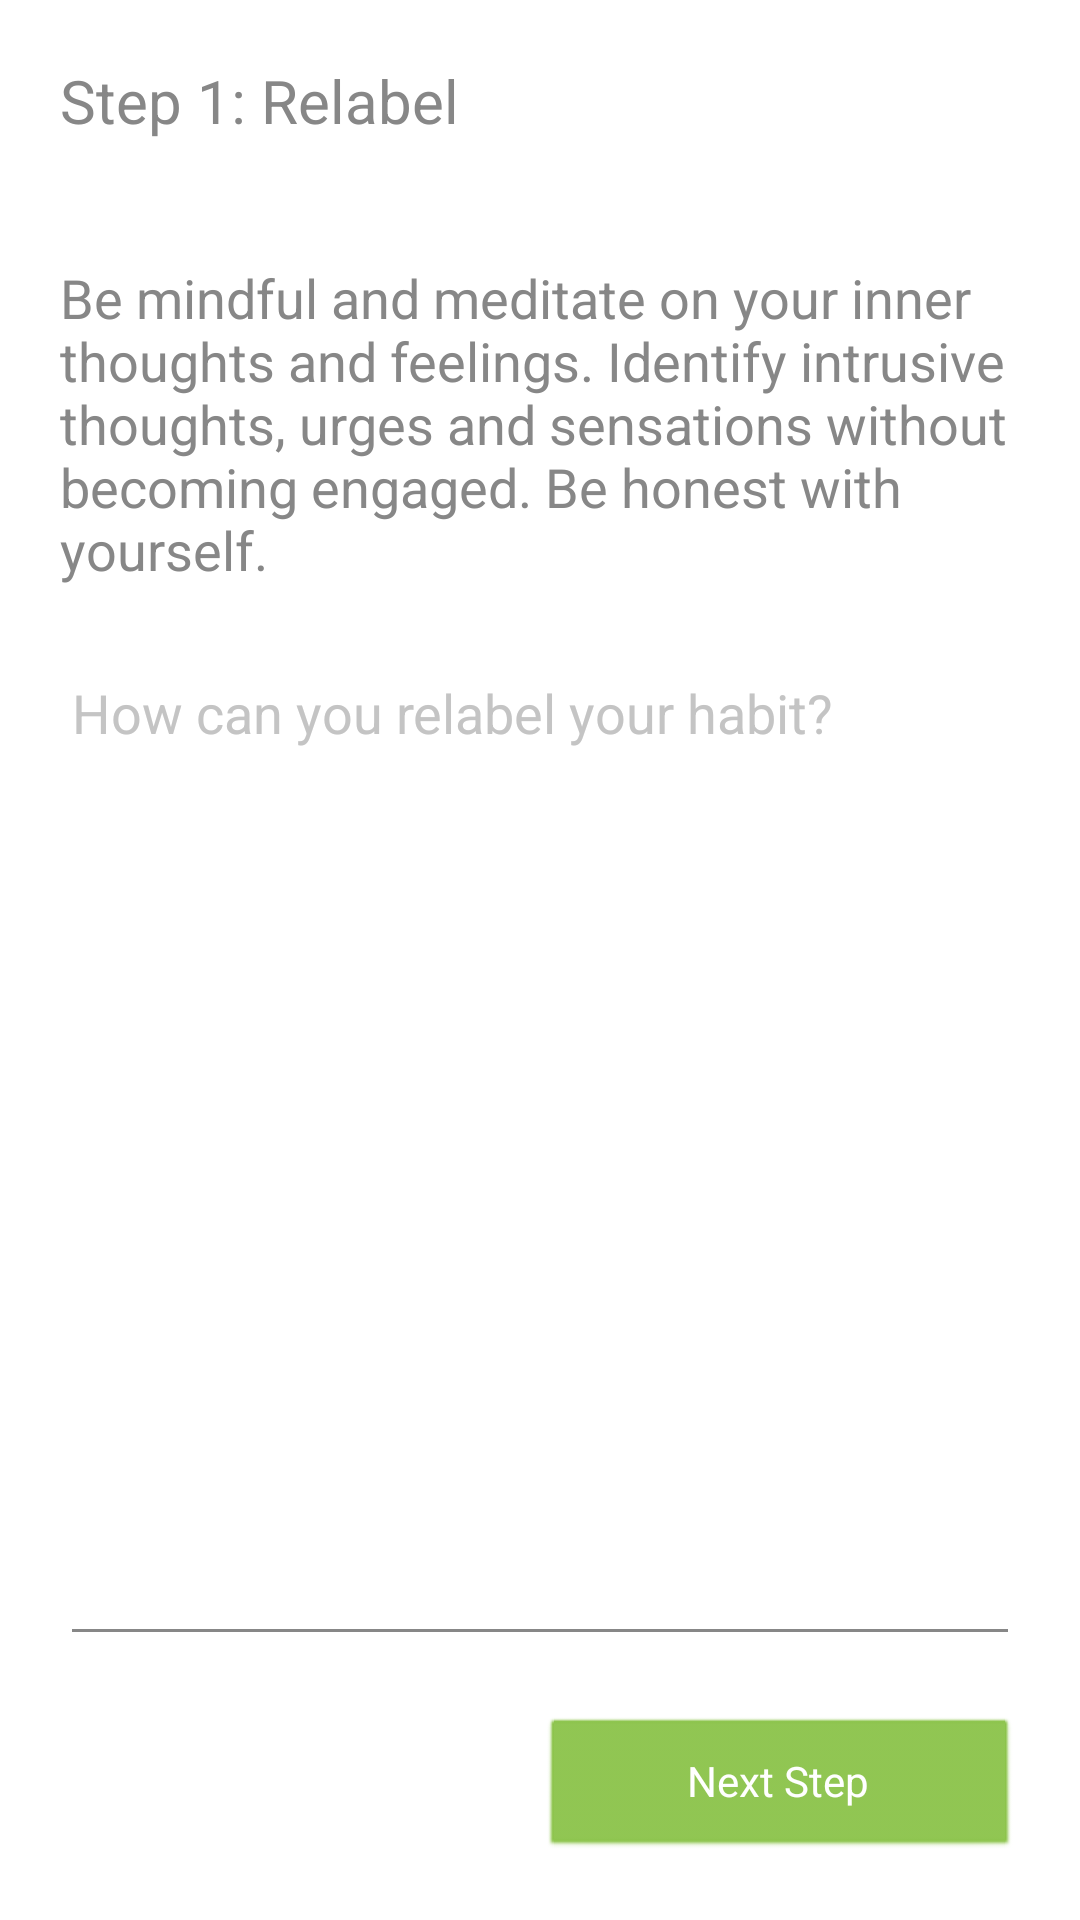

Layout XML and referenced resources for this Android screen:
<!-- AndroidManifest.xml: application theme AppTheme -->
<!-- res/layout/activity_step1_entry.xml -->
<?xml version="1.0" encoding="utf-8"?>
<androidx.constraintlayout.widget.ConstraintLayout xmlns:android="http://schemas.android.com/apk/res/android"
    xmlns:app="http://schemas.android.com/apk/res-auto"
    xmlns:tools="http://schemas.android.com/tools"
    android:layout_width="match_parent"
    android:layout_height="match_parent"
    tools:context=".activities.Step1EntryActivity">


    <TextView
        android:id="@+id/title"
        android:layout_width="match_parent"
        android:layout_height="wrap_content"
        app:layout_constraintStart_toStartOf="parent"
        app:layout_constraintTop_toTopOf="parent"
        android:layout_margin="20sp"
        android:text="@string/step1"
        android:textSize="20sp"
        />

    <TextView
        android:id="@+id/step1_desc"
        android:layout_width="match_parent"
        android:layout_height="wrap_content"
        app:layout_constraintStart_toStartOf="@id/title"
        app:layout_constraintTop_toBottomOf="@id/title"
        android:layout_margin="20sp"
        android:paddingTop="20sp"
        android:text="@string/step1_desc"
        android:textSize="18sp"
        />

    <EditText
        android:id="@+id/step_journal"
        android:layout_width="match_parent"
        android:layout_height="0dp"
        android:minLines="10"
        android:scrollbars="vertical"
        app:layout_constraintTop_toBottomOf="@id/step1_desc"
        app:layout_constraintStart_toStartOf="parent"
        app:layout_constraintEnd_toEndOf="parent"
        app:layout_constraintBottom_toTopOf="@id/prv_nxt_btn"
        android:layout_margin="20sp"
        android:hint="@string/step1_journal"
        android:inputType="textMultiLine"
        android:gravity="top" />

    <LinearLayout
        android:id="@+id/prv_nxt_btn"
        android:layout_width="match_parent"
        android:layout_height="wrap_content"
        app:layout_constraintBottom_toBottomOf="parent"
        app:layout_constraintEnd_toEndOf="parent"
        app:layout_constraintStart_toStartOf="parent"
        android:layout_margin="20sp"
        android:orientation="horizontal">

        <Button
            android:id="@+id/previous_btn"
            android:layout_width="0dp"
            android:layout_height="wrap_content"
            android:layout_weight="1"
            android:text="@string/previous_step"
            android:visibility="invisible"
            />

        <Button
            android:id="@+id/next_btn"
            android:layout_width="0dp"
            android:layout_height="wrap_content"
            android:layout_weight="1"
            android:gravity="center"
            android:text="@string/next_step"
            />
    </LinearLayout>

</androidx.constraintlayout.widget.ConstraintLayout>
<!-- resources referenced by this layout -->
<resources>
  <string name="next_step">Next Step</string>
  <string name="previous_step">Previous step</string>
  <string name="step1">Step 1: Relabel</string>
  <string name="step1_desc">Be mindful and meditate on your inner thoughts and feelings. Identify intrusive thoughts, urges and sensations without becoming engaged. Be honest with yourself.</string>
  <string name="step1_journal">How can you relabel your habit?</string>
  <style name="AppTheme" parent="Theme.AppCompat.DayNight">
          <item name="colorPrimary">@color/colorPrimary</item>
          <item name="colorPrimaryDark">@color/colorPrimaryDark</item>
          <item name="colorAccent">@color/colorAccent</item>
          <item name="android:windowBackground">@color/windowBackground</item>
          <item name="android:textColor">@color/textColor</item>
          <item name="android:editTextColor">@color/editTextColor</item>
          <item name="colorControlNormal">@color/colorControlNormal</item>
          <item name="android:textColorPrimary">@color/textColorPrimary</item>
          <item name="android:textColorHint">@color/textColorHint</item>
          <item name="android:buttonStyle">@style/ButtonStyle</item>
          <item name="alertDialogTheme">@style/AlertDialogTheme</item>
      </style>
  <color name="colorPrimary">#8BC34A</color>
  <color name="colorPrimaryDark">#4CAF50</color>
  <color name="colorAccent">#FF9800</color>
  <color name="windowBackground">#FFFFFF</color>
  <color name="textColor">#878787</color>
  <color name="editTextColor">#000000</color>
  <color name="colorControlNormal">#878787</color>
  <color name="textColorPrimary">#FFFFFF</color>
  <color name="textColorHint">#C4C4C4</color>
  <style name="ButtonStyle" parent="@android:style/Widget.Button">
          <item name="android:textColor">?android:textColorPrimary</item>
          <item name="android:backgroundTint">?attr/colorPrimary</item>
      </style>
  <style name="AlertDialogTheme" parent="Theme.AppCompat.DayNight.Dialog.Alert">
          <item name="buttonBarNegativeButtonStyle">@style/NegativeButtonStyle</item>
          <item name="buttonBarPositiveButtonStyle">@style/PositiveButtonStyle</item>
          <item name="buttonBarNeutralButtonStyle">@style/NegativeButtonStyle</item>
      </style>
  <style name="NegativeButtonStyle" parent="Widget.AppCompat.Button.ButtonBar.AlertDialog">
          <item name="android:textColor">@color/colorAccent</item>
      </style>
  <style name="PositiveButtonStyle" parent="Widget.AppCompat.Button.ButtonBar.AlertDialog">
          <item name="android:textColor">@color/colorPrimary</item>
      </style>
</resources>
